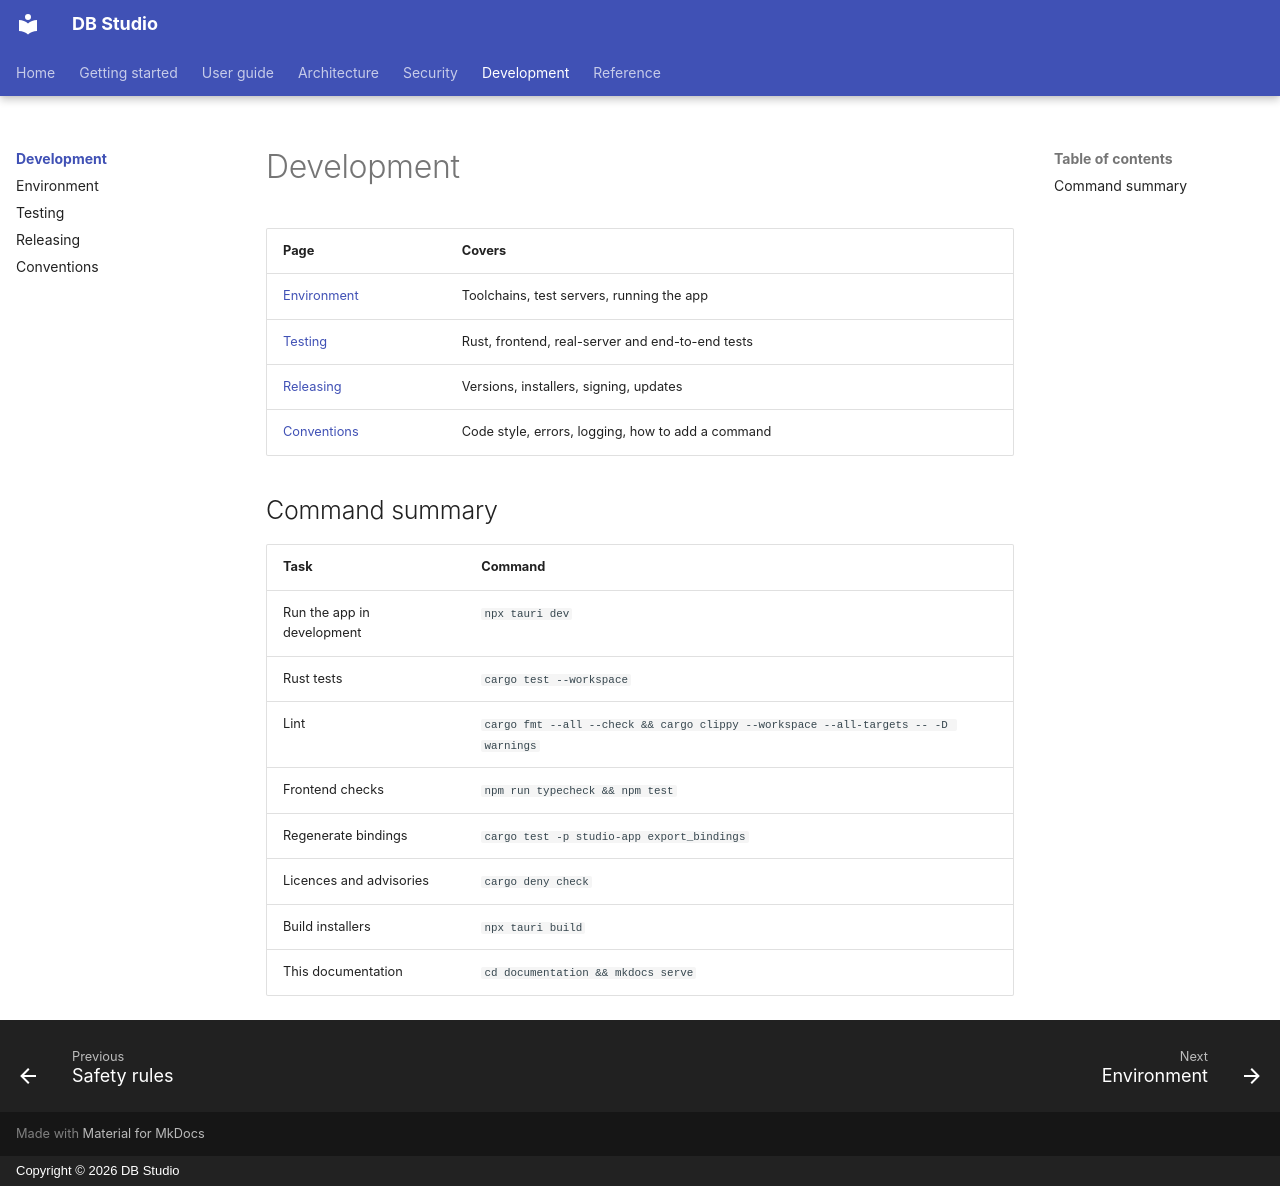

repository: hasinishraq/db-studio-documentation · page: development/index.html · generator: mkdocs · copyright: Copyright © 2026 DB Studio

# Development

| Page | Covers |
|---|---|
| [Environment](environment.md) | Toolchains, test servers, running the app |
| [Testing](testing.md) | Rust, frontend, real-server and end-to-end tests |
| [Releasing](releasing.md) | Versions, installers, signing, updates |
| [Conventions](conventions.md) | Code style, errors, logging, how to add a command |

## Command summary

| Task | Command |
|---|---|
| Run the app in development | `npx tauri dev` |
| Rust tests | `cargo test --workspace` |
| Lint | `cargo fmt --all --check && cargo clippy --workspace --all-targets -- -D warnings` |
| Frontend checks | `npm run typecheck && npm test` |
| Regenerate bindings | `cargo test -p studio-app export_bindings` |
| Licences and advisories | `cargo deny check` |
| Build installers | `npx tauri build` |
| This documentation | `cd documentation && mkdocs serve` |
